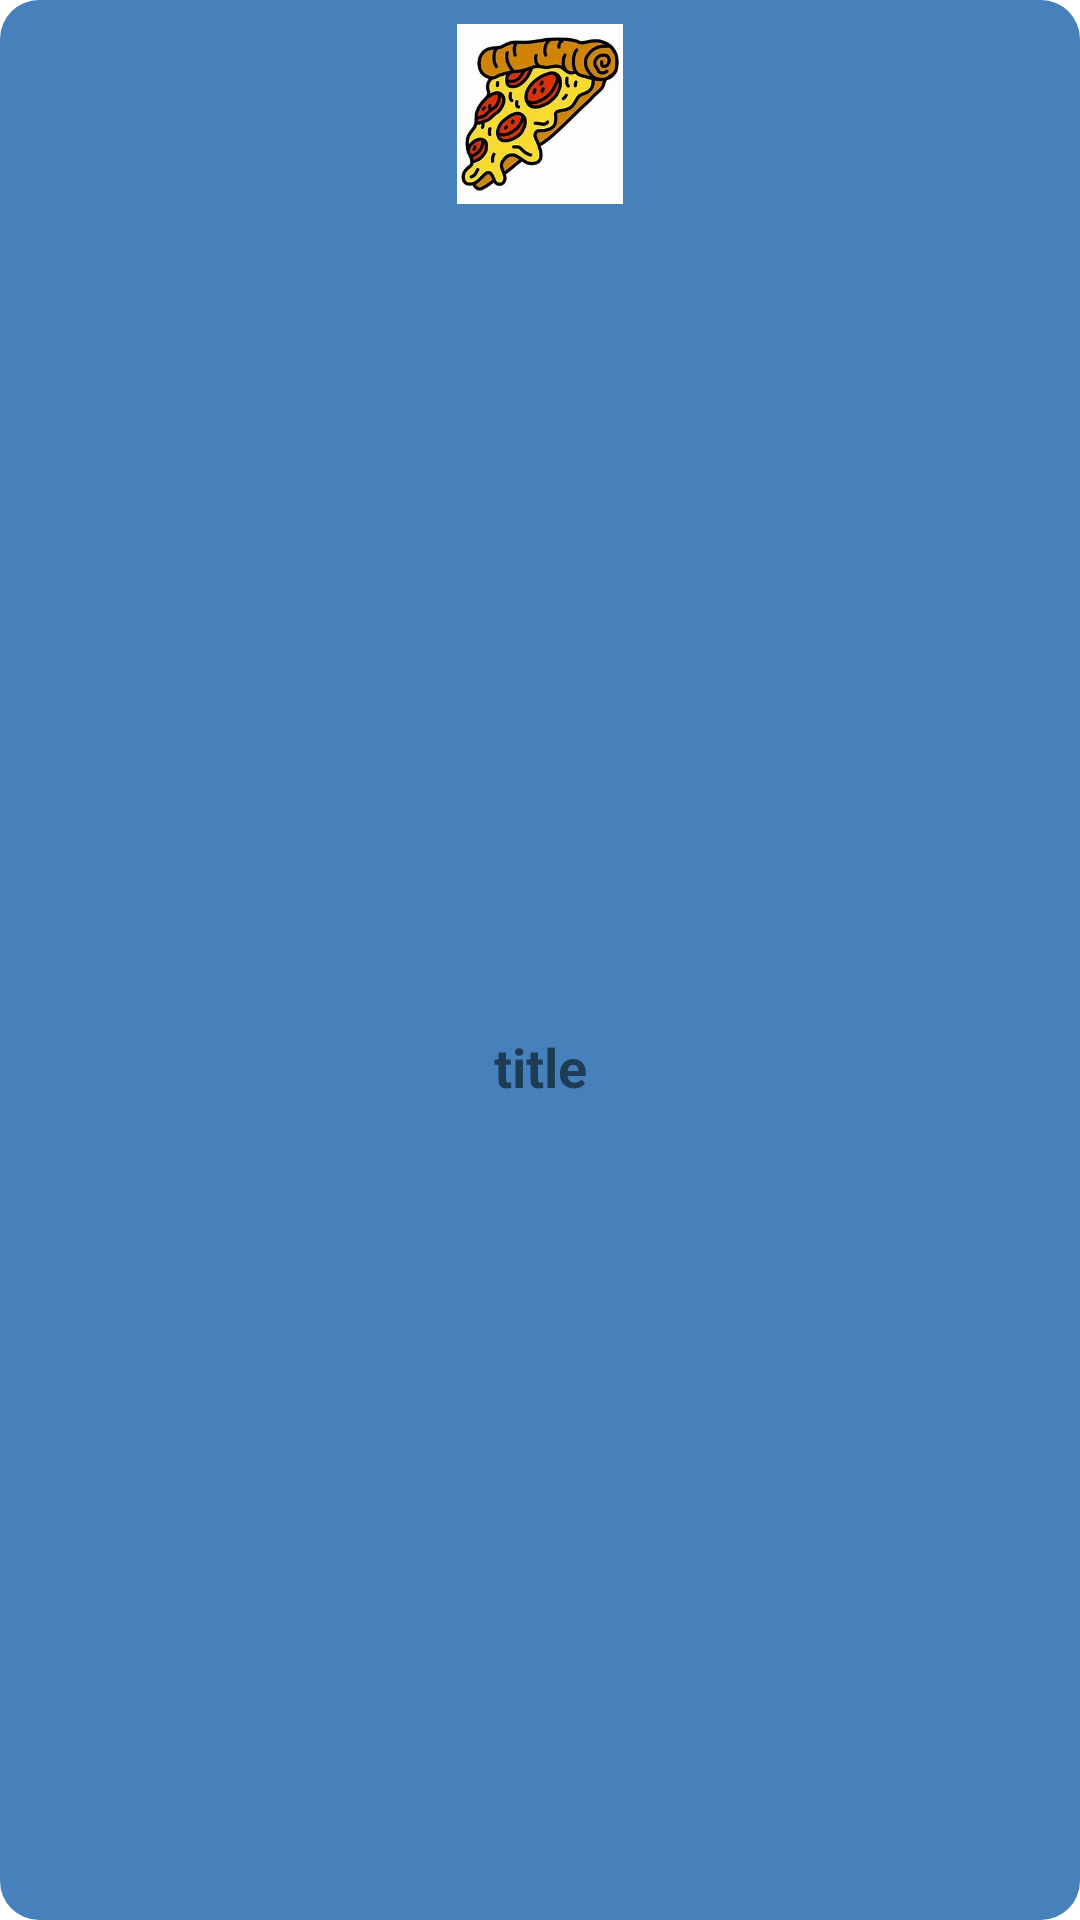

Reconstruct the res/layout file that produces this screen, plus the resources it refers to.
<!-- AndroidManifest.xml: application theme Theme.Food -->
<!-- res/layout/viewholder_catgory.xml -->
<?xml version="1.0" encoding="utf-8"?>
<androidx.constraintlayout.widget.ConstraintLayout xmlns:android="http://schemas.android.com/apk/res/android"
    xmlns:app="http://schemas.android.com/apk/res-auto"
    xmlns:tools="http://schemas.android.com/tools"
    android:id="@+id/mainLayout"
    android:layout_width="80dp"
    android:layout_height="wrap_content"
    android:layout_margin="8dp"
    android:background="@drawable/cat_background1">

    <ImageView
        android:id="@+id/categoryPic"
        android:layout_width="60dp"
        android:layout_height="60dp"
        android:layout_marginStart="8dp"
        android:layout_marginTop="8dp"
        android:layout_marginEnd="8dp"
        android:layout_marginBottom="8dp"
        app:layout_constraintBottom_toBottomOf="parent"
        app:layout_constraintEnd_toEndOf="parent"
        app:layout_constraintStart_toStartOf="parent"
        app:layout_constraintTop_toTopOf="parent"
        app:layout_constraintVertical_bias="0.0"
        app:srcCompat="@drawable/cat_1" />

    <TextView
        android:id="@+id/categoryName"
        android:layout_width="wrap_content"
        android:layout_height="wrap_content"
        android:layout_marginTop="4dp"
        android:layout_marginBottom="1dp"
        android:text="title"
        android:textSize="18sp"
        android:textStyle="bold"
        app:layout_constraintBottom_toBottomOf="parent"
        app:layout_constraintEnd_toEndOf="@+id/categoryPic"
        app:layout_constraintStart_toStartOf="@+id/categoryPic"
        app:layout_constraintTop_toBottomOf="@+id/categoryPic" />
</androidx.constraintlayout.widget.ConstraintLayout>
<!-- resources referenced by this layout -->
<resources>
  <!-- drawable cat_1: jpg bitmap (drawable, 18127 bytes) -->
  <!-- drawable cat_background1 (drawable) -->
  <?xml version="1.0" encoding="utf-8"?>
  <selector xmlns:android="http://schemas.android.com/apk/res/android">
  <item>
      <shape>
          <solid android:color="#FF4681BC"/>
          <corners android:radius="13dp"/>
      </shape>
  </item>
  </selector>
  <style name="Theme.Food" parent="Theme.MaterialComponents.DayNight.NoActionBar">
          
          <item name="colorPrimary">@color/purple_500</item>
          <item name="colorPrimaryVariant">@color/purple_700</item>
          <item name="colorOnPrimary">@color/white</item>
          
          <item name="colorSecondary">@color/teal_200</item>
          <item name="colorSecondaryVariant">@color/teal_700</item>
          <item name="colorOnSecondary">@color/black</item>
          
          <item name="android:statusBarColor" tools:targetApi="21">?attr/colorPrimaryVariant</item>
          
      </style>
  <!-- not gathered from this repository: default colours our renderer supplied (Android Studio template values) -->
  <color name="purple_500">#FF6200EE</color>
  <color name="purple_700">#FF3700B3</color>
  <color name="teal_200">#FF03DAC5</color>
  <color name="teal_700">#FF018786</color>
  <color name="black">#FF000000</color>
  <color name="white">#FFFFFFFF</color>
</resources>
